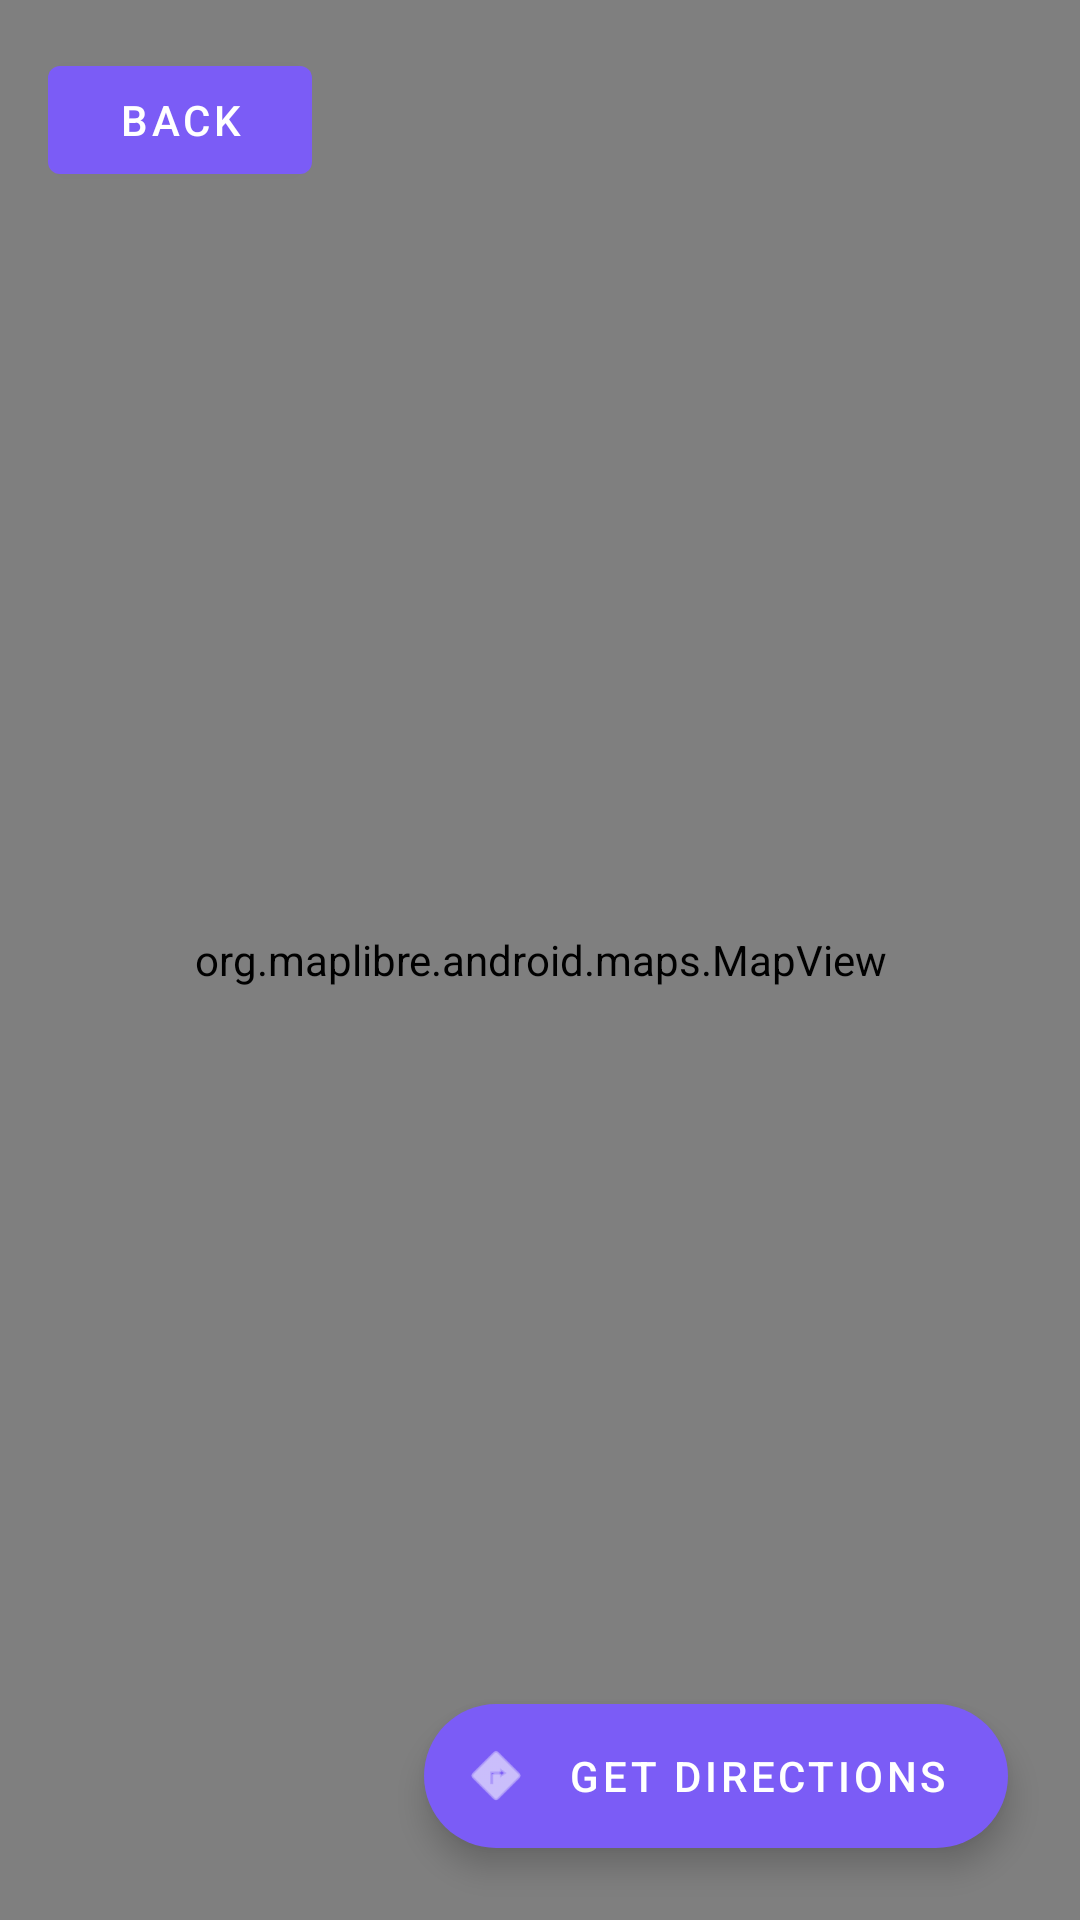

Write the Android layout XML for this screen, with the resource values it uses.
<!-- AndroidManifest.xml: application theme Theme.Bookify -->
<!-- res/layout/activity_map.xml -->
<?xml version="1.0" encoding="utf-8"?>
<androidx.constraintlayout.widget.ConstraintLayout xmlns:android="http://schemas.android.com/apk/res/android"
    xmlns:app="http://schemas.android.com/apk/res-auto"
    android:layout_width="match_parent"
    android:layout_height="match_parent">

    <org.maplibre.android.maps.MapView
        android:id="@+id/mapView"
        android:layout_width="match_parent"
        android:layout_height="match_parent" />

    <com.google.android.material.button.MaterialButton
        android:id="@+id/btn_back_map"
        android:layout_width="wrap_content"
        android:layout_height="wrap_content"
        android:layout_margin="16dp"
        android:text="@string/map_back_button"
        app:layout_constraintStart_toStartOf="parent"
        app:layout_constraintTop_toTopOf="parent" />

    <TextView
        android:id="@+id/tv_map_hint"
        android:layout_width="wrap_content"
        android:layout_height="wrap_content"
        android:layout_marginTop="16dp"
        android:background="#99000000"
        android:padding="10dp"
        android:text="@string/map_hint_drop_pin"
        android:textColor="@color/white"
        android:visibility="gone"
        app:layout_constraintEnd_toEndOf="parent"
        app:layout_constraintStart_toStartOf="parent"
        app:layout_constraintTop_toTopOf="parent" />

    <com.google.android.material.button.MaterialButton
        android:id="@+id/btn_confirm_location"
        android:layout_width="match_parent"
        android:layout_height="wrap_content"
        android:layout_margin="16dp"
        android:backgroundTint="@color/primary_purple"
        android:text="@string/map_use_this_location"
        android:visibility="gone"
        app:layout_constraintBottom_toBottomOf="parent" />

    <com.google.android.material.floatingactionbutton.ExtendedFloatingActionButton
        android:id="@+id/fab_directions"
        android:layout_width="wrap_content"
        android:layout_height="wrap_content"
        android:layout_margin="24dp"
        android:text="@string/map_get_directions"
        android:textColor="@color/white"
        app:backgroundTint="@color/primary_purple"
        app:icon="@android:drawable/ic_menu_directions"
        app:iconTint="@color/white"
        app:layout_constraintBottom_toBottomOf="parent"
        app:layout_constraintEnd_toEndOf="parent" />

</androidx.constraintlayout.widget.ConstraintLayout>
<!-- resources referenced by this layout -->
<resources>
  <color name="primary_purple">#7B5CF6</color>
  <color name="white">#FFFFFFFF</color>
  <string name="map_back_button">Back</string>
  <string name="map_get_directions">Get Directions</string>
  <string name="map_hint_drop_pin">Tap the map to drop a pin at your venue</string>
  <string name="map_use_this_location">Use This Location</string>
  <style name="Theme.Bookify" parent="Theme.MaterialComponents.DayNight.NoActionBar">
          <item name="colorPrimary">@color/primary_purple</item>
          <item name="colorPrimaryVariant">@color/chip_bg</item>
          <item name="colorOnPrimary">@color/white</item>
          <item name="colorSecondary">@color/amber</item>
          <item name="colorOnSecondary">@color/white</item>
  
          <item name="colorAppBackground">@color/background_light</item>
          <item name="colorAppSurface">@color/surface_light</item>
          <item name="colorAppTextPrimary">@color/text_primary_light</item>
          <item name="colorAppTextMuted">@color/text_muted_light</item>
          <item name="colorAppChipBg">@color/chip_bg_light</item>
  
          <item name="android:windowBackground">?attr/colorAppBackground</item>
          <item name="colorSurface">?attr/colorAppSurface</item>
          <item name="colorOnSurface">?attr/colorAppTextPrimary</item>
          <item name="android:statusBarColor">?attr/colorAppBackground</item>
          <item name="android:navigationBarColor">?attr/colorAppSurface</item>
          <item name="android:windowLightStatusBar">true</item>
          <item name="android:windowLightNavigationBar" tools:targetApi="27">true</item>
          <item name="editTextStyle">@style/BookifyEditText</item>
      </style>
  <color name="chip_bg">#2A2650</color>
  <color name="amber">#F5A623</color>
  <color name="background_light">#F5F4FA</color>
  <color name="surface_light">#FFFFFF</color>
  <color name="text_primary_light">#1A1635</color>
  <color name="text_muted_light">#6B6785</color>
  <color name="chip_bg_light">#E7E4F6</color>
  <style name="BookifyEditText" parent="Widget.MaterialComponents.TextInputEditText.OutlinedBox">
          <item name="android:textColor">?attr/colorAppTextPrimary</item>
          <item name="android:textColorHint">?attr/colorAppTextMuted</item>
      </style>
</resources>
